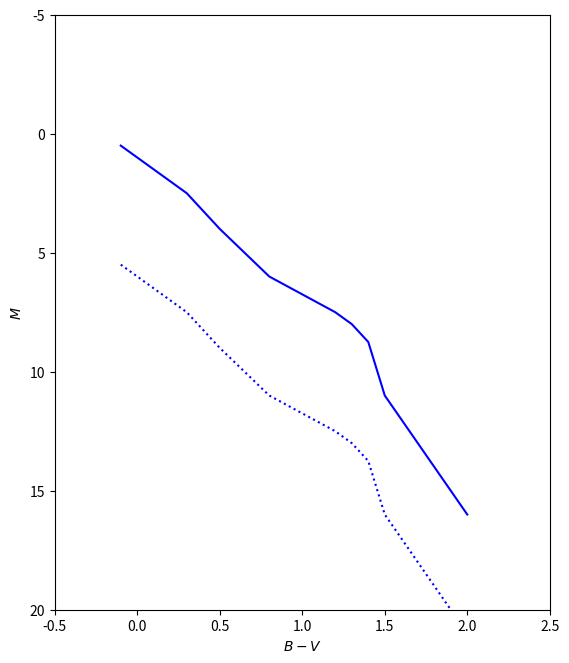

This figure's Python source:
# plot a H-R diagram for a cluster for MS fitting.
#
# stellar properties approximate


import math
import numpy as np
import matplotlib.pyplot as plt

def HR_radius():

    # B-V plotting range
    BVmin = -0.5
    BVmax = 2.5

    # M plotting range
    Mmin = 20
    Mmax = -5


    #-------------------------------------------------------------------------
    # main sequence data 
    nstars = 13
    M  = np.zeros(nstars, np.float64)
    BV = np.zeros(nstars, np.float64)

    # B-V
    BV[:] = [-0.1, 0.0, 0.2, 0.3, 0.5, 0.8, 1.0, 1.2, 1.3, 1.4, 1.5, 1.6, 2.0]

    # absolute magnitude
    M[:] =  [0.5, 1,   2,   2.5, 4,   6,   6.75,7.5, 8,   8.75,11,  12,  16]

    #-------------------------------------------------------------------------
    ax = plt.subplot(111)
    #ax.set_xscale('log')
    #ax.set_yscale('log')
    
    # draw and label the main sequence
    plt.plot(BV,M,'b-')     # true MS
    plt.plot(BV,M+5,'b:')   # cluster with unknown distance


    # reverse the x-axis
    plt.axis([BVmin, BVmax, Mmin, Mmax])
    ax = plt.gca()

    plt.xlabel("$B-V$")
    plt.ylabel("$M$")

    plt.subplots_adjust(left=0.125,right=0.95,bottom=0.1,top=0.95)

    f = plt.gcf()
    f.set_size_inches(6.0,7.0)

    plt.savefig("HR_MS_fitting.pdf")

if __name__== "__main__":
    HR_radius()

